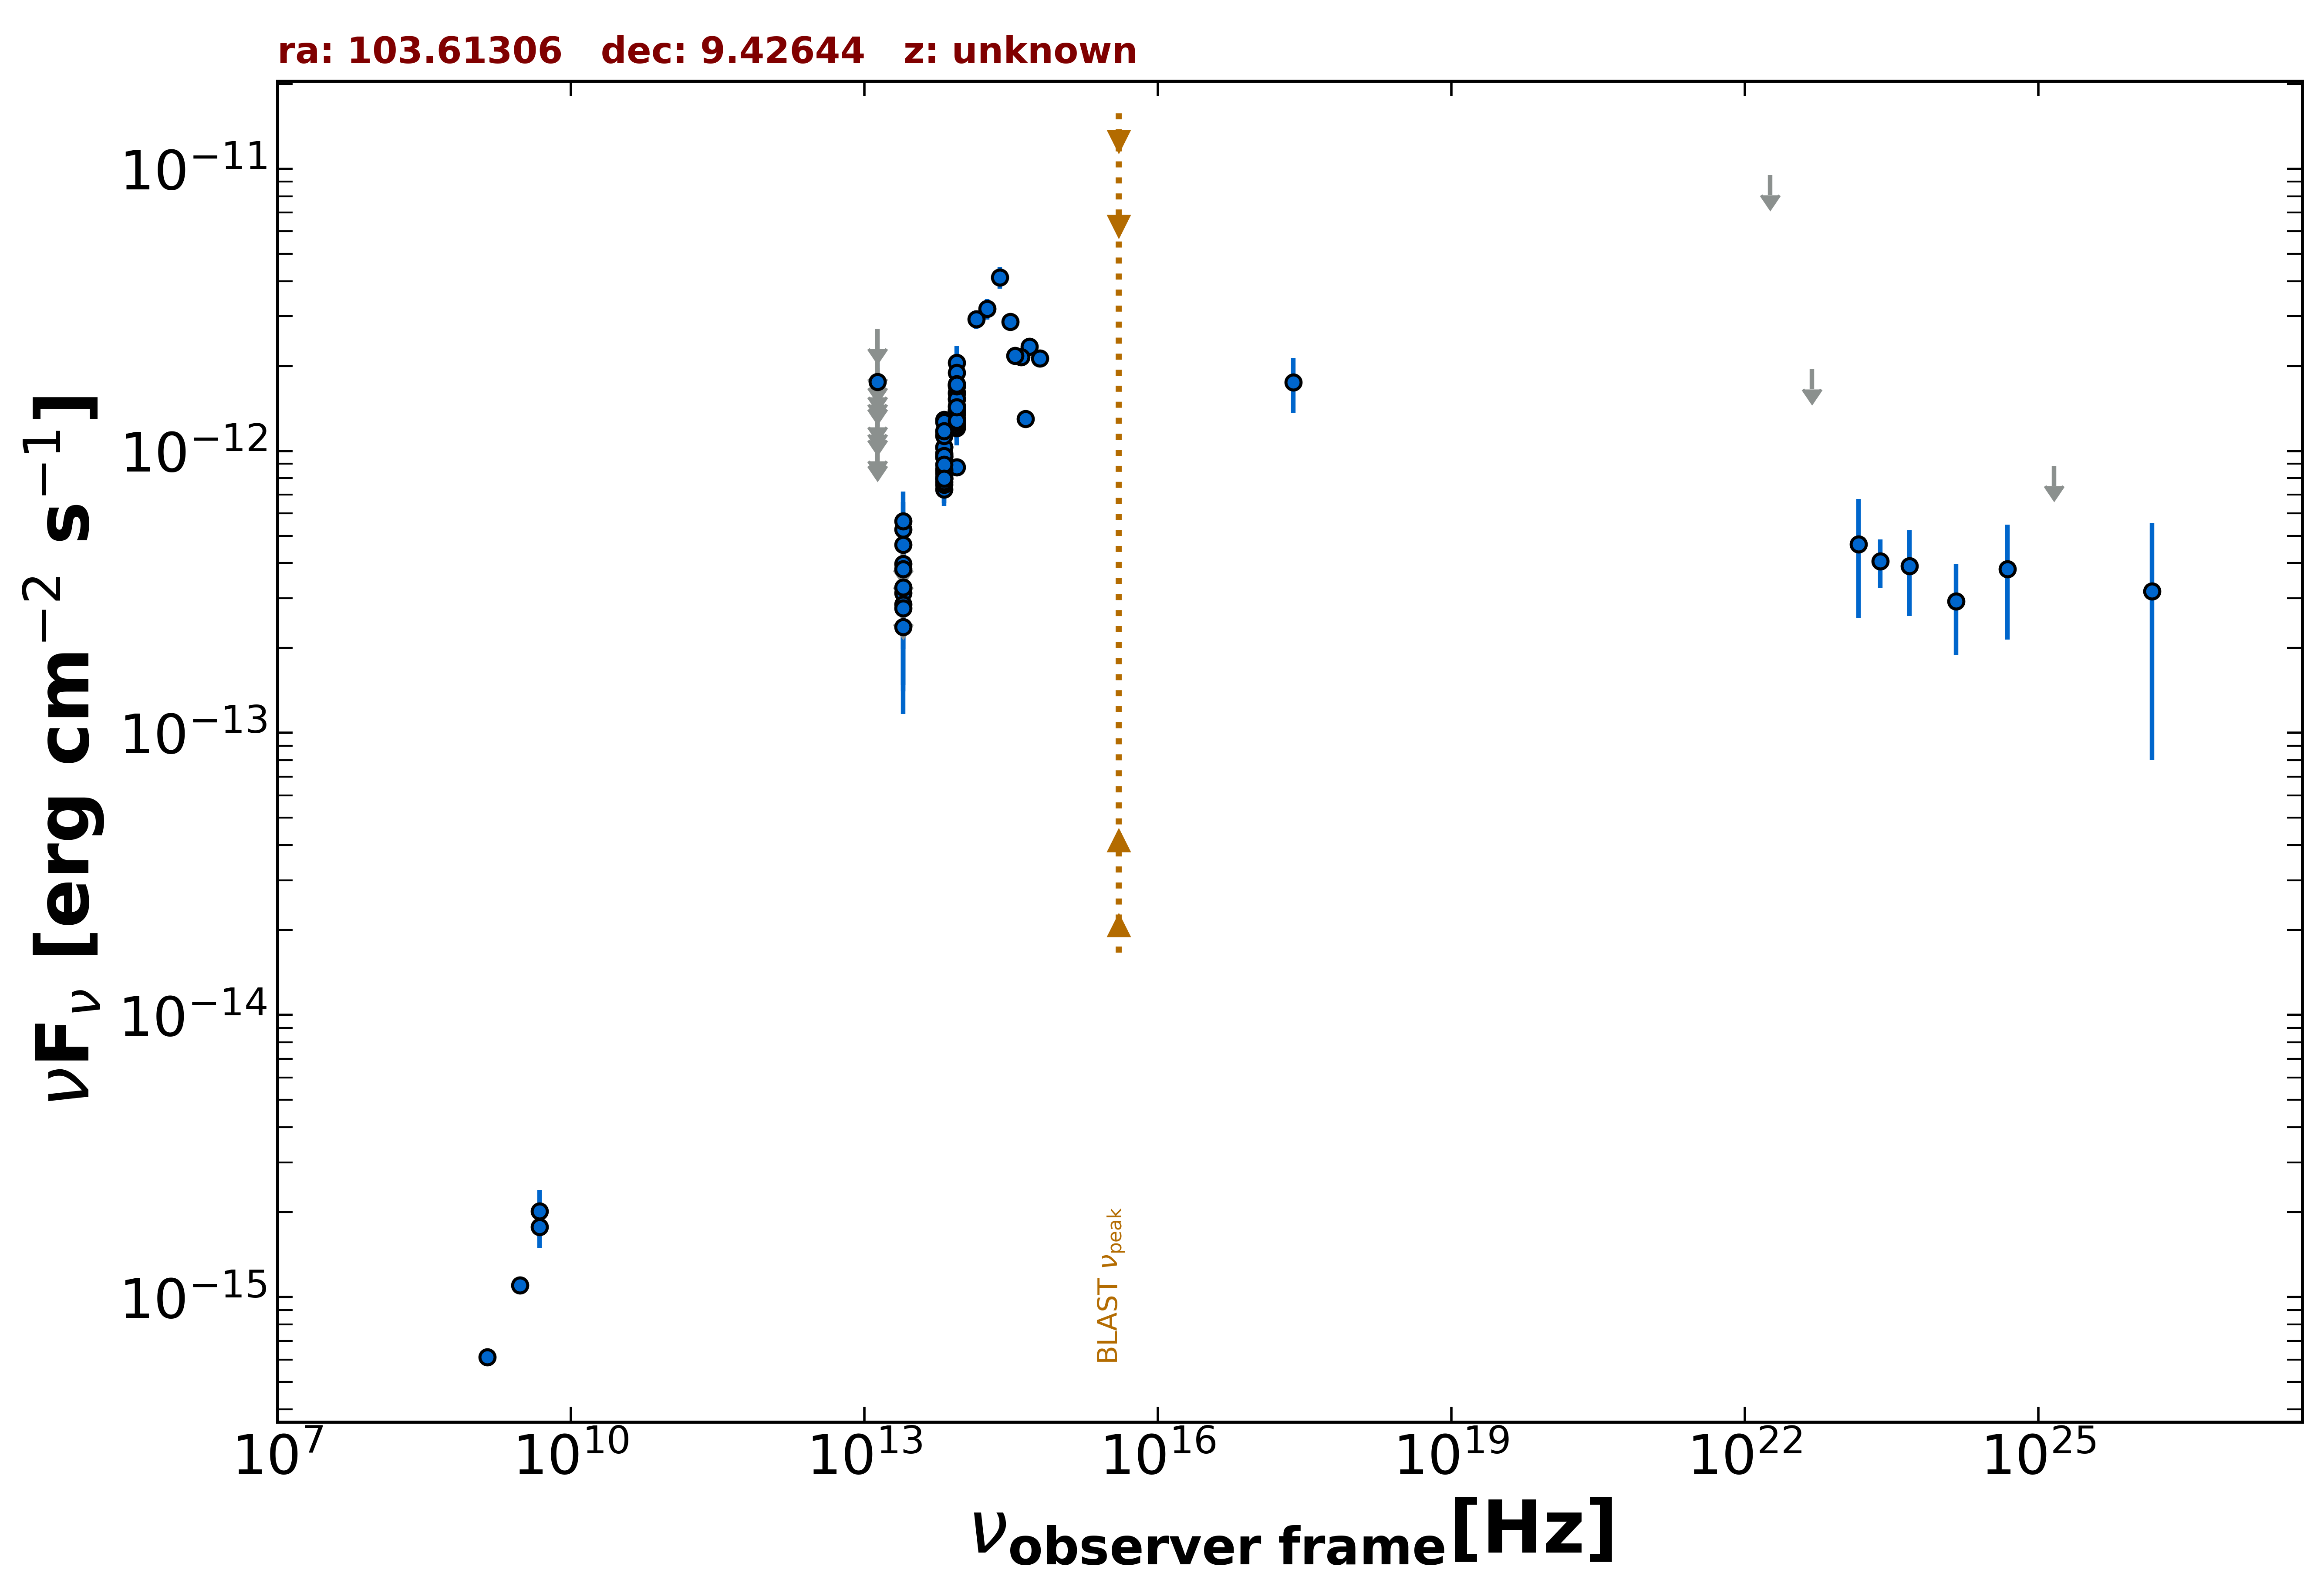

Source data for this figure (header and first rows):
freq., flux, err_flux, MJD_start, MJD_end, flag, catalog, reference
1.400e+09, 6.132e-16, 1.960e-17, 55000, 55000, , NVSS, Condon et al. 1998  AJ  115  1693
3.000e+09, 1.101e-15, 1.350e-17, 55000, 55000, , VLASSQL, Gordon et al. 2021  ApJS  255  30
2.418e+17, 1.749e-12, 3.890e-13, 55000, 55000, , RASS, Boller et al. 2016  A&A  103  1
4.800e+09, 1.776e-15, 2.880e-16, 55000, 55000, , GB6, Gregory et al. 1996  ApJS  103  427
4.800e+09, 2.016e-15, 3.840e-16, 55000, 55000, , GB87, Gregory et al. 1992  VizieR  VIII/14/j20…
1.389e+14, 2.928e-12, 2.185e-13, 55000, 55000, , 2MASS, Skrutskie et al. 2006  AJ  131  1163
1.804e+14, 3.191e-12, 2.650e-13, 55000, 55000, , 2MASS, Skrutskie et al. 2006  AJ  131  1163
2.427e+14, 4.124e-12, 3.650e-13, 55000, 55000, , 2MASS, Skrutskie et al. 2006  AJ  131  1163
8.817e+13, 8.752e-13, 4.750e-15, 55000, 55000, , UNWISE, Schlafly et al. 2019  ApJS  240  30
6.517e+13, 8.066e-13, 5.800e-15, 55000, 55000, , UNWISE, Schlafly et al. 2019  ApJS  240  30
8.817e+13, 1.524e-12, 1.265e-13, 55000, 55000, , WISE, Wright et al. 2010  AJ  140  1868
6.517e+13, 9.512e-13, 6.840e-14, 55000, 55000, , WISE, Wright et al. 2010  AJ  140  1868
2.498e+13, 3.130e-13, 4.425e-14, 55000, 55000, , WISE, Wright et al. 2010  AJ  140  1868
1.363e+13, 4.397e-13, 1.950e-13, 55000, 55000, , WISE, Wright et al. 2010  AJ  140  1868
8.817e+13, 1.388e-12, 1.470e-13, 55285, 55285, , WISEME, Wright et al. 2010  AJ  140  1868
6.517e+13, 7.948e-13, 8.505e-14, 55285, 55285, , WISEME, Wright et al. 2010  AJ  140  1868
2.498e+13, 2.860e-13, 1.458e-13, 55285, 55285, , WISEME, Wright et al. 2010  AJ  140  1868
1.363e+13, 1.346e-12, 0.000e+00, 55285, 55285, UL, WISEME, Wright et al. 2010  AJ  140  1868
8.817e+13, 1.204e-12, 1.600e-13, 55285, 55285, , WISEME, Wright et al. 2010  AJ  140  1868
6.517e+13, 7.309e-13, 9.180e-14, 55285, 55285, , WISEME, Wright et al. 2010  AJ  140  1868
2.498e+13, 5.272e-13, 1.305e-13, 55285, 55285, , WISEME, Wright et al. 2010  AJ  140  1868
1.363e+13, 2.122e-12, 0.000e+00, 55285, 55285, UL, WISEME, Wright et al. 2010  AJ  140  1868
8.817e+13, 1.303e-12, 1.965e-13, 55285, 55285, , WISEME, Wright et al. 2010  AJ  140  1868
6.517e+13, 7.604e-13, 1.089e-13, 55285, 55285, , WISEME, Wright et al. 2010  AJ  140  1868
2.498e+13, 4.446e-13, 0.000e+00, 55285, 55285, UL, WISEME, Wright et al. 2010  AJ  140  1868
1.363e+13, 1.040e-12, 0.000e+00, 55285, 55285, UL, WISEME, Wright et al. 2010  AJ  140  1868
8.817e+13, 1.227e-12, 1.355e-13, 55285, 55285, , WISEME, Wright et al. 2010  AJ  140  1868
6.517e+13, 7.746e-13, 9.655e-14, 55285, 55285, , WISEME, Wright et al. 2010  AJ  140  1868
2.498e+13, 2.379e-13, 1.213e-13, 55285, 55285, , WISEME, Wright et al. 2010  AJ  140  1868
1.363e+13, 1.719e-12, 0.000e+00, 55285, 55285, UL, WISEME, Wright et al. 2010  AJ  140  1868
8.817e+13, 1.350e-12, 1.920e-13, 55286, 55286, , WISEME, Wright et al. 2010  AJ  140  1868
6.517e+13, 9.805e-13, 9.765e-14, 55286, 55286, , WISEME, Wright et al. 2010  AJ  140  1868
2.498e+13, 4.651e-13, 1.328e-13, 55286, 55286, , WISEME, Wright et al. 2010  AJ  140  1868
1.363e+13, 1.760e-12, 5.385e-13, 55286, 55286, , WISEME, Wright et al. 2010  AJ  140  1868
8.817e+13, 1.396e-12, 1.750e-13, 55286, 55286, , WISEME, Wright et al. 2010  AJ  140  1868
6.517e+13, 7.977e-13, 9.130e-14, 55286, 55286, , WISEME, Wright et al. 2010  AJ  140  1868
2.498e+13, 3.872e-13, 0.000e+00, 55286, 55286, UL, WISEME, Wright et al. 2010  AJ  140  1868
1.363e+13, 1.428e-12, 0.000e+00, 55286, 55286, UL, WISEME, Wright et al. 2010  AJ  140  1868
8.817e+13, 1.444e-12, 1.640e-13, 55286, 55286, , WISEME, Wright et al. 2010  AJ  140  1868
6.517e+13, 9.538e-13, 1.046e-13, 55286, 55286, , WISEME, Wright et al. 2010  AJ  140  1868
2.498e+13, 3.981e-13, 1.252e-13, 55286, 55286, , WISEME, Wright et al. 2010  AJ  140  1868
1.363e+13, 1.970e-12, 0.000e+00, 55286, 55286, UL, WISEME, Wright et al. 2010  AJ  140  1868
8.817e+13, 1.703e-12, 1.020e-13, 55476, 55476, , WISEME, Wright et al. 2010  AJ  140  1868
6.517e+13, 1.290e-12, 7.000e-14, 55476, 55476, , WISEME, Wright et al. 2010  AJ  140  1868
8.817e+13, 2.051e-12, 2.995e-13, 55477, 55477, , WISEME, Wright et al. 2010  AJ  140  1868
6.517e+13, 1.172e-12, 6.600e-14, 55477, 55477, , WISEME, Wright et al. 2010  AJ  140  1868
8.817e+13, 1.612e-12, 1.125e-13, 55477, 55477, , WISEME, Wright et al. 2010  AJ  140  1868
6.517e+13, 9.697e-13, 6.335e-14, 55477, 55477, , WISEME, Wright et al. 2010  AJ  140  1868
8.817e+13, 1.595e-12, 8.800e-14, 55477, 55477, , WISEME, Wright et al. 2010  AJ  140  1868
6.517e+13, 1.265e-12, 7.450e-14, 55477, 55477, , WISEME, Wright et al. 2010  AJ  140  1868
8.817e+13, 1.717e-12, 8.250e-14, 55477, 55477, , WISEME, Wright et al. 2010  AJ  140  1868
6.517e+13, 1.031e-12, 6.830e-14, 55477, 55477, , WISEME, Wright et al. 2010  AJ  140  1868
8.817e+13, 1.528e-12, 1.075e-13, 55477, 55477, , WISEME, Wright et al. 2010  AJ  140  1868
6.517e+13, 1.030e-12, 6.355e-14, 55477, 55477, , WISEME, Wright et al. 2010  AJ  140  1868
8.817e+13, 1.890e-12, 8.350e-14, 55477, 55477, , WISEME, Wright et al. 2010  AJ  140  1868
6.517e+13, 1.139e-12, 8.800e-14, 55477, 55477, , WISEME, Wright et al. 2010  AJ  140  1868
8.817e+13, 1.725e-12, 9.050e-14, 55477, 55477, , WISEME, Wright et al. 2010  AJ  140  1868
6.517e+13, 1.131e-12, 6.900e-14, 55477, 55477, , WISEME, Wright et al. 2010  AJ  140  1868
8.817e+13, 1.697e-12, 1.235e-13, 55477, 55477, , WISEME, Wright et al. 2010  AJ  140  1868
6.517e+13, 1.176e-12, 6.850e-14, 55477, 55477, , WISEME, Wright et al. 2010  AJ  140  1868
... 37 more rows
